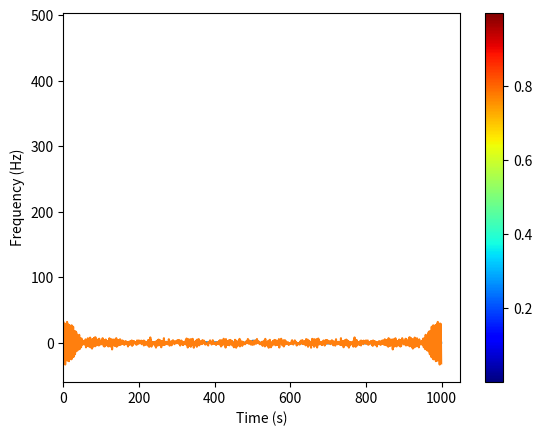

Reproduce this figure in Python.
import numpy as np
import matplotlib.pyplot as plt
import scipy as sp
from scipy.signal import stft

# Generate a test signal with a glint
fs = 1000  # Sampling frequency
t = np.arange(0, 1, 1/fs)  # Time vector
f = 1  # Frequency of main signal
signal = np.sin(2*np.pi*f*t) + np.random.normal(0, 0.1, len(t))  # Add some noise
signal[500:510] = 3  # Add a glint at t=0.5s

# Compute the STFT
f, t, Zxx = stft(signal, fs=fs, window='hamming', nperseg=128, noverlap=64)

# Plot the spectrogram
print(Zxx.shape)
plt.pcolormesh(t, f, np.abs(Zxx), cmap='jet')
plt.xlabel('Time (s)')
plt.ylabel('Frequency (Hz)')
plt.colorbar()
plt.show()
plt.plot(signal)
plt.show()
plt.specgram(signal, Fs=fs)
plt.show()
plt.plot(sp.fft.fft(signal))
plt.show()

# Threshold the spectrogram to detect glints
threshold = 0.5 * np.max(np.abs(Zxx))  # Set threshold to half of max value
mask = np.abs(Zxx) > threshold
mask[0:5, :] = False  # Remove low-frequency noise
mask[-5:, :] = False  # Remove high-frequency noise
glint_indices = np.where(mask)  # Get indices of glints
print(f'Found {len(glint_indices[0])} glints')
